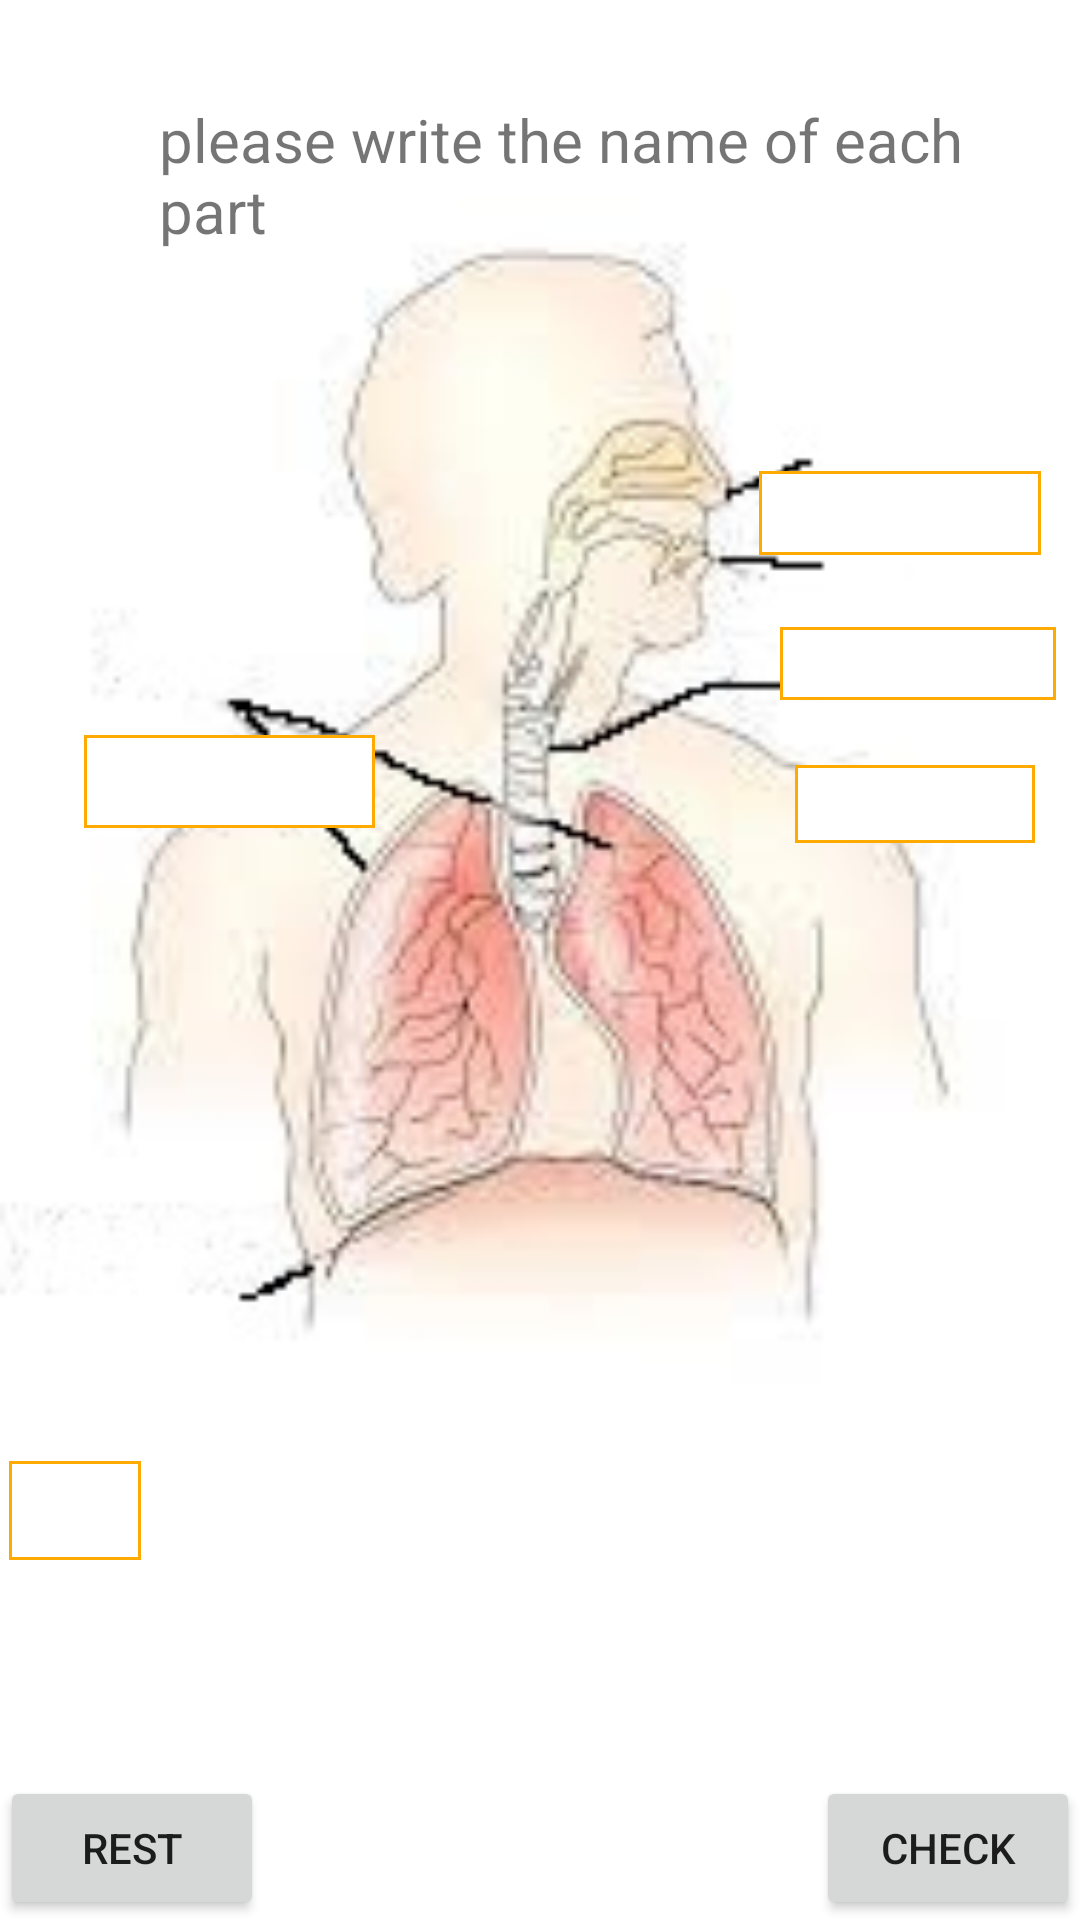

The Android layout XML behind this screen, and the referenced resources:
<!-- AndroidManifest.xml: application theme Theme.Assg1 -->
<!-- res/layout/activity_main.xml -->
<?xml version="1.0" encoding="utf-8"?>
<RelativeLayout
        xmlns:android="http://schemas.android.com/apk/res/android"
        xmlns:tools="http://schemas.android.com/tools"
        xmlns:app="http://schemas.android.com/apk/res-auto"
        android:layout_width="match_parent"
        android:layout_height="match_parent"
        tools:context=".MainActivity">
    <ImageView
            android:layout_width="match_parent"
            android:layout_height="match_parent"
            android:id="@+id/imageView2"
            app:srcCompat="@drawable/download"

    />
    <EditText
            android:layout_width="97dp"
            android:layout_height="31dp"
            android:id="@+id/LungsText"
            android:layout_marginStart="28dp"
            tools:ignore="MissingConstraints"
            style="@style/textBg"
            android:layout_marginTop="245dp"
            android:layout_alignParentTop="true"/>
    <EditText
            android:layout_width="94dp"
            android:layout_height="28dp"
            android:id="@+id/NoseText"
            style="@style/textBg"
            android:layout_marginEnd="13dp"
            tools:ignore="MissingConstraints"
            android:layout_marginTop="157dp"
            android:layout_alignParentTop="true"
            android:layout_alignParentEnd="true"/>
    <EditText
            android:layout_width="92dp"
            android:layout_height="wrap_content"
            android:id="@+id/MouthText"
            android:layout_marginEnd="8dp"
            style="@style/textBg"
            tools:ignore="MissingConstraints"
            android:layout_marginTop="209dp"
            android:layout_alignParentTop="true"
            android:layout_alignParentEnd="true"/>
    <EditText
            android:layout_width="80dp"
            android:layout_height="26dp"
            android:id="@+id/TracheaText"
            style="@style/textBg"
            tools:ignore="MissingConstraints"
            android:layout_alignParentEnd="true"
            android:layout_alignParentTop="true"
            android:layout_marginEnd="15dp"
            android:layout_marginTop="255dp"/>
    <EditText
            android:layout_width="95dp"
            android:layout_height="33dp"
            android:id="@+id/DiaphragmText"
            tools:ignore="MissingConstraints"
            android:layout_alignParentEnd="true"
            android:layout_alignParentTop="true"
            android:layout_marginEnd="313dp"
            android:layout_marginTop="487dp"
            style="@style/textBg"
            android:layout_alignParentStart="true"
            android:layout_marginStart="3dp"/>
    <Button
            android:text="@string/nose"
            android:layout_width="103dp"
            android:layout_height="40dp"
            android:id="@+id/NoseButton"
            android:layout_marginEnd="7dp"
            tools:ignore="MissingConstraints"
            android:layout_marginTop="150dp"
            android:layout_alignParentTop="true"
            android:visibility="gone"
            android:textSize="12sp"
            android:layout_alignEnd="@+id/NoseText"
            android:layout_alignParentEnd="true"/>
    <Button
            android:text="@string/mouth"
            android:layout_width="106dp"
            android:layout_height="37dp"
            android:id="@+id/MouthButton"
            tools:ignore="MissingConstraints"
            android:layout_alignParentStart="true"
            android:layout_marginStart="299dp"
            android:layout_alignParentTop="true"
            android:layout_marginTop="198dp"
            android:layout_marginEnd="-2dp"
            android:textSize="12sp"
            android:visibility="gone"
            android:layout_alignEnd="@+id/MouthText"/>
    <Button
            android:text="@string/trachea"
            android:layout_width="102dp"
            android:layout_height="35dp"
            android:id="@+id/TracheaButton"
            tools:ignore="MissingConstraints"
            android:textSize="12sp"
            android:layout_alignParentStart="true"
            android:layout_marginStart="305dp"
            android:layout_alignParentTop="true"
            android:layout_marginTop="250dp"
            android:layout_marginEnd="4dp"
            android:layout_alignEnd="@+id/TracheaText"
            android:visibility="gone"
            android:layout_alignParentEnd="true"/>
    <Button
            android:text="@string/lungs"
            android:layout_width="100dp"
            android:layout_height="wrap_content"
            android:textSize="12sp"
            android:layout_alignParentStart="true"
            android:layout_marginStart="29dp"
            android:layout_alignParentTop="true"
            android:layout_marginTop="236dp"
            android:visibility="gone"
            android:id="@+id/LungsButton"/>
    <Button
            android:text="@string/diaphragm"
            android:textSize="11sp"
            android:layout_width="wrap_content"
            android:layout_height="wrap_content"
            android:layout_alignParentStart="true"
            android:layout_alignParentBottom="true"
            android:layout_marginBottom="213dp"
            android:id="@+id/DiaphragmButton"
            android:visibility="gone"
            android:layout_marginStart="-2dp"/>
    <TextView
            android:text="@string/please_write_the_name_of_each_part"
            android:layout_width="341dp"
            android:layout_height="wrap_content"
            android:textSize="20sp"
            android:layout_alignParentStart="true"
            android:layout_marginStart="53dp"
            android:layout_alignParentTop="true"
            android:layout_marginTop="33dp"
            android:id="@+id/hintLabel"/>
    <Button
            android:text="@string/check"
            android:layout_width="wrap_content"
            android:layout_height="wrap_content"
            android:layout_alignParentEnd="true"
            android:layout_alignParentBottom="true"
            android:id="@+id/check"
            tools:ignore="RelativeOverlap"/>
    <Button
            android:text="@string/rest"
            android:layout_width="wrap_content"
            android:layout_height="wrap_content"
            android:layout_alignParentStart="true"
            android:layout_alignParentBottom="true"
            android:id="@+id/rest"/>
    <TextView
            android:layout_width="wrap_content"
            android:layout_height="wrap_content"
            android:layout_centerHorizontal="true"
            android:layout_alignParentBottom="true"
            android:textColor="#010CDD"
            android:textSize="14sp"
            android:layout_marginBottom="112dp"
            android:visibility="visible"
            android:id="@+id/explainLabel"
            android:layout_marginTop="76dp"
/>


</RelativeLayout>
<!-- resources referenced by this layout -->
<resources>
  <!-- drawable download: jpg bitmap (drawable, 10477 bytes) -->
  <string name="check">Check</string>
  <string name="diaphragm">Diaphragm</string>
  <string name="lungs">Lungs</string>
  <string name="mouth">Mouth</string>
  <string name="nose">Nose</string>
  <string name="please_write_the_name_of_each_part">please write the name of each part</string>
  <string name="rest">Rest</string>
  <string name="trachea">Trachea</string>
  <style name="textBg">
          <item name="android:inputType">textPersonName</item>
          <item name="android:ems">10</item>
          <item name="android:background">@drawable/border</item>
      </style>
  <style name="Theme.Assg1" parent="Theme.MaterialComponents.DayNight.DarkActionBar">
          
          <item name="colorPrimary">@color/purple_500</item>
          <item name="colorPrimaryVariant">@color/purple_700</item>
          <item name="colorOnPrimary">@color/white</item>
          
          <item name="colorSecondary">@color/teal_200</item>
          <item name="colorSecondaryVariant">@color/teal_700</item>
          <item name="colorOnSecondary">@color/black</item>
          
          <item name="android:statusBarColor">?attr/colorPrimaryVariant</item>
          
      </style>
  <!-- drawable border (drawable) -->
  <?xml version="1.0" encoding="utf-8"?>
      <shape xmlns:android="http://schemas.android.com/apk/res/android"
             android:shape="rectangle">
          <solid android:color="@color/white" />
          <stroke android:width="1dip" android:color="#FFAA00" />
      </shape>
  <!-- not gathered from this repository: default colours our renderer supplied (Android Studio template values) -->
  <color name="purple_500">#FF6200EE</color>
  <color name="purple_700">#FF3700B3</color>
  <color name="teal_200">#FF03DAC5</color>
  <color name="teal_700">#FF018786</color>
  <color name="black">#FF000000</color>
  <color name="white">#FFFFFFFF</color>
</resources>
